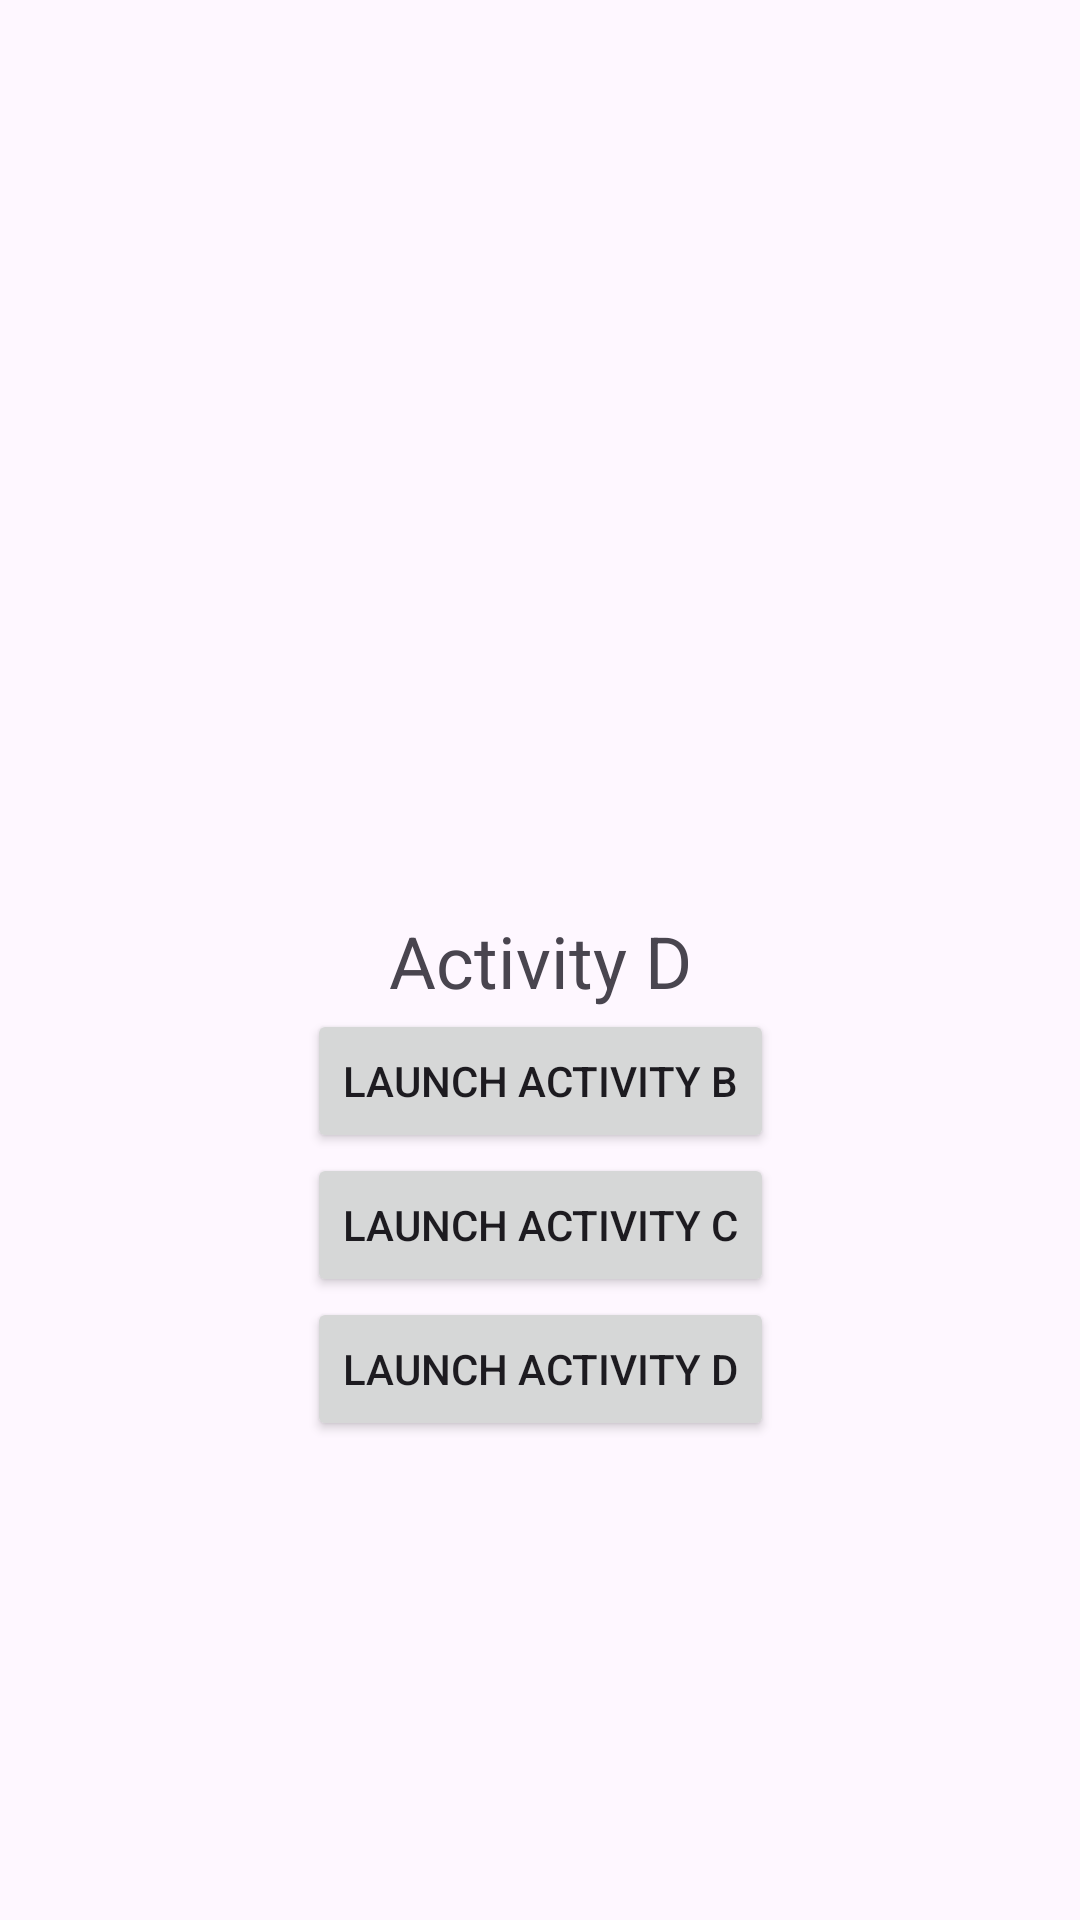

Android layout source for this screen:
<!-- AndroidManifest.xml: application theme Theme.ActivitiesAndIntents -->
<!-- res/layout/activity_d.xml -->
<?xml version="1.0" encoding="utf-8"?>
<androidx.constraintlayout.widget.ConstraintLayout xmlns:android="http://schemas.android.com/apk/res/android"
    xmlns:app="http://schemas.android.com/apk/res-auto"
    xmlns:tools="http://schemas.android.com/tools"
    android:id="@+id/main"
    android:layout_width="match_parent"
    android:layout_height="match_parent"
    tools:context=".ActivityD">

    <TextView
        android:id="@+id/textView"
        android:layout_width="wrap_content"
        android:layout_height="wrap_content"
        android:text="Activity D"
        android:textSize="24sp"
        app:layout_constraintStart_toStartOf="parent"
        app:layout_constraintTop_toTopOf="parent"
        app:layout_constraintEnd_toEndOf="parent"
        app:layout_constraintBottom_toBottomOf="parent"
        />

    <Button
        android:id="@+id/launchActivityB"
        android:layout_width="wrap_content"
        android:layout_height="wrap_content"
        android:text="Launch Activity B"
        app:layout_constraintEnd_toEndOf="parent"
        app:layout_constraintStart_toStartOf="parent"
        app:layout_constraintTop_toBottomOf="@+id/textView" />


    <Button
        android:id="@+id/launchActivityC"
        android:layout_width="wrap_content"
        android:layout_height="wrap_content"
        android:text="Launch Activity C"
        app:layout_constraintEnd_toEndOf="parent"
        app:layout_constraintStart_toStartOf="parent"
        app:layout_constraintTop_toBottomOf="@+id/launchActivityB" />

    <Button
        android:id="@+id/launchActivityD"
        android:layout_width="wrap_content"
        android:layout_height="wrap_content"
        android:text="Launch Activity D"
        app:layout_constraintEnd_toEndOf="parent"
        app:layout_constraintStart_toStartOf="parent"
        app:layout_constraintTop_toBottomOf="@+id/launchActivityC" />

</androidx.constraintlayout.widget.ConstraintLayout>
<!-- resources referenced by this layout -->
<resources>
  <style name="Theme.ActivitiesAndIntents" parent="android:Theme.Material.Light.NoActionBar" />
</resources>
